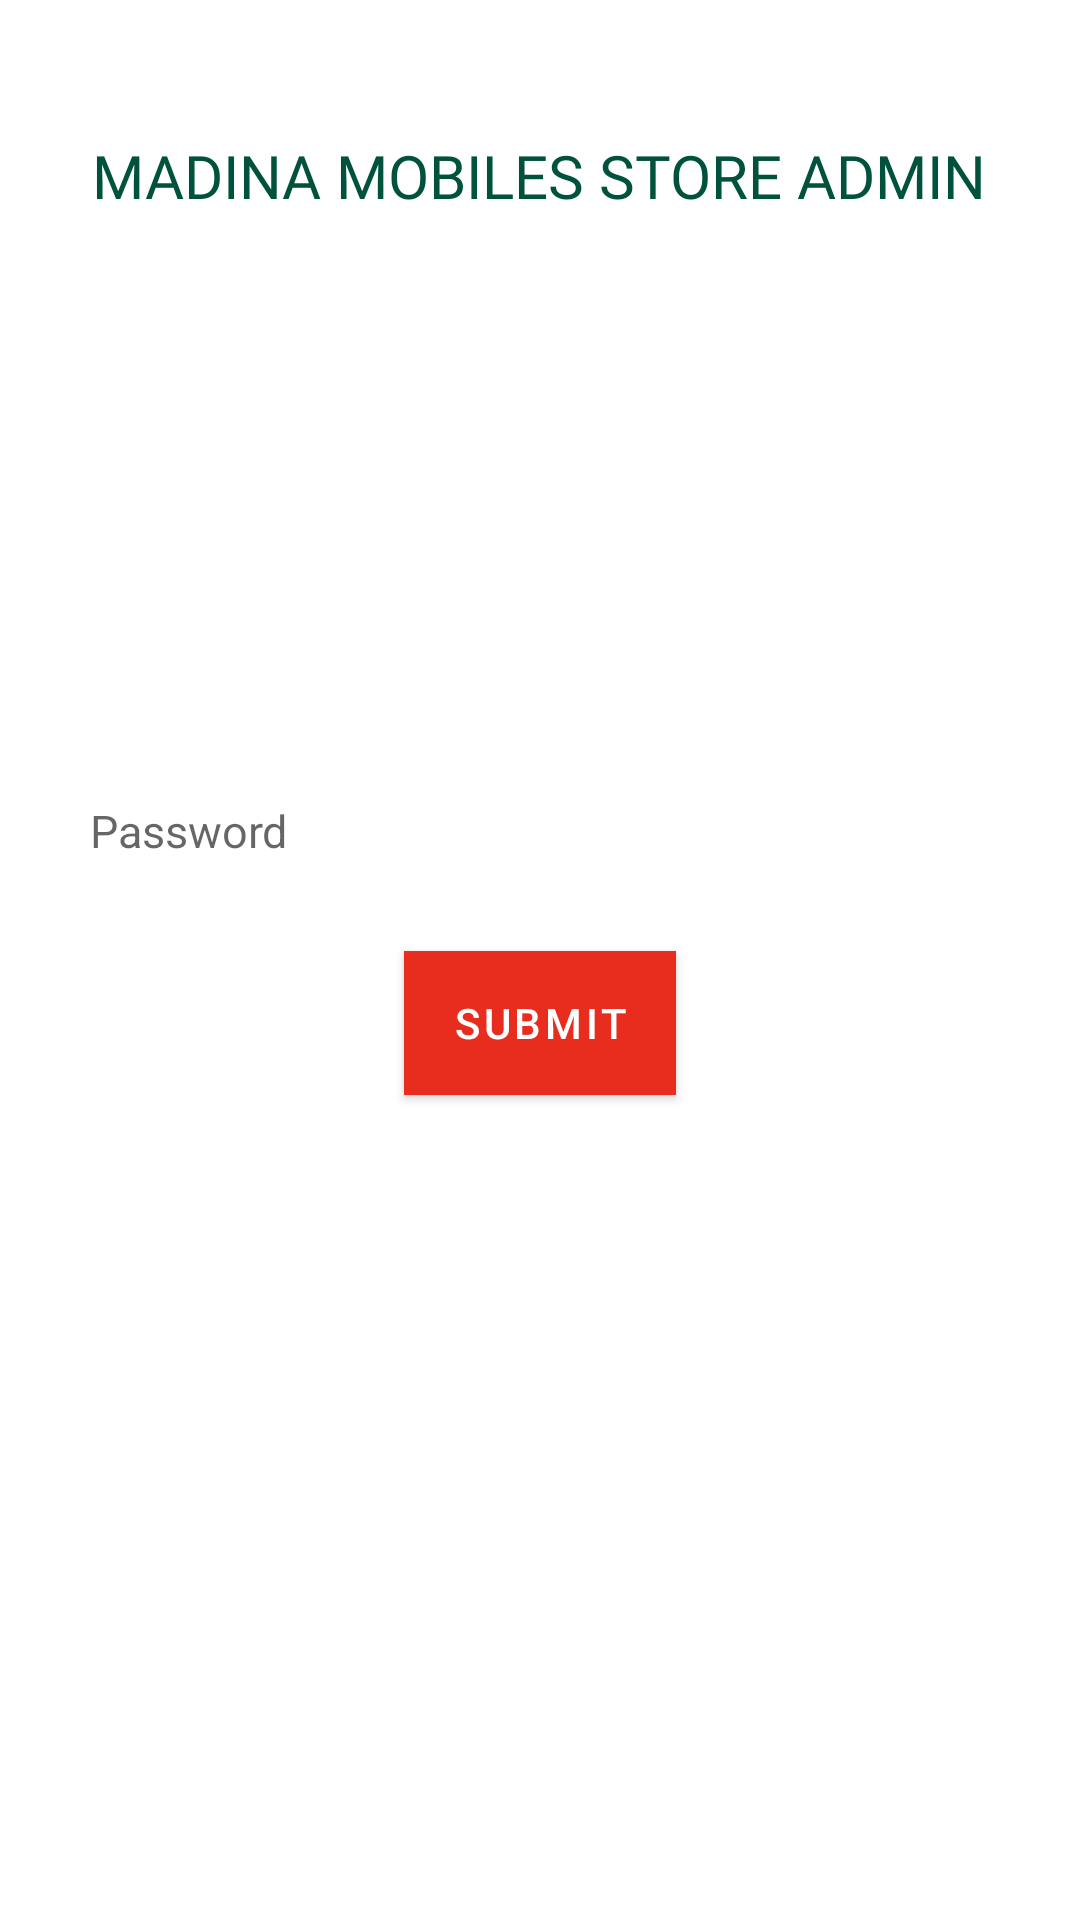

Here is an Android app screen rendered from its layout file. Give the layout XML and the strings, colors and styles it references.
<!-- AndroidManifest.xml: activity theme AppThemeNowhite -->
<!-- res/layout/activity_start.xml -->
<?xml version="1.0" encoding="utf-8"?>
<LinearLayout xmlns:android="http://schemas.android.com/apk/res/android"
    xmlns:app="http://schemas.android.com/apk/res-auto"
    xmlns:tools="http://schemas.android.com/tools"
    android:layout_width="match_parent"
    android:layout_height="match_parent"
    android:background="@color/white"
    android:layout_gravity="center"
    android:orientation="vertical">

    <TextView
        android:layout_width="wrap_content"
        android:layout_height="wrap_content"
        android:text="@string/name"
        android:textColor="@color/colorPrimary"
        android:fontFamily="@font/sans_bold"
        android:layout_gravity="center"
        android:layout_marginTop="45dp"
        android:textSize="20dp"
        android:layout_marginBottom="10dp"
        android:textAllCaps="true"/>


    <ImageView
        android:layout_width="150dp"
        android:layout_height="150dp"
        android:layout_gravity="center"
        android:padding="10dp"
        android:layout_marginTop="10dp"
        android:src="@drawable/madina"/>
    <LinearLayout
        android:layout_width="match_parent"
        android:layout_height="wrap_content"
        android:layout_marginTop="10dp"
        android:orientation="vertical">

        <EditText
            android:id="@+id/password"
            android:layout_width="300dp"
            android:layout_height="50dp"
            android:hint="Password"
            android:textAlignment="gravity"
            android:background="@drawable/rectangle"
            android:layout_gravity="center"
            android:inputType="textCapWords"
            android:layout_weight="1"
            android:layout_marginBottom="10dp"
            android:textColor="#000"
            android:textSize="15dp" />


    <Button
        android:id="@+id/submit"
        android:layout_margin="5dp"
        android:layout_gravity="center"
        android:layout_width="wrap_content"
        android:layout_height="wrap_content"
        android:textColor="#fff"
        android:background="@color/colorPrimary"
        android:layout_marginTop="30dp"
        android:text="@string/submit" />
    </LinearLayout>
</LinearLayout>
<!-- resources referenced by this layout -->
<resources>
  <color name="colorPrimary">#00523c</color>
  <color name="white">#fff</color>
  <string name="name">Madina Mobiles Store Admin</string>
  <string name="submit">SUBMIT</string>
      //navBar
  <style name="AppThemeNowhite" parent="Theme.MaterialComponents.Light.NoActionBar">
          
          <item name="colorPrimary">#E82C1E</item>
          <item name="colorPrimaryDark">@color/white</item>
          <item name="colorAccent">#E82C1E</item>
          <item name="android:windowLightStatusBar">true</item>
  
      </style>
</resources>
